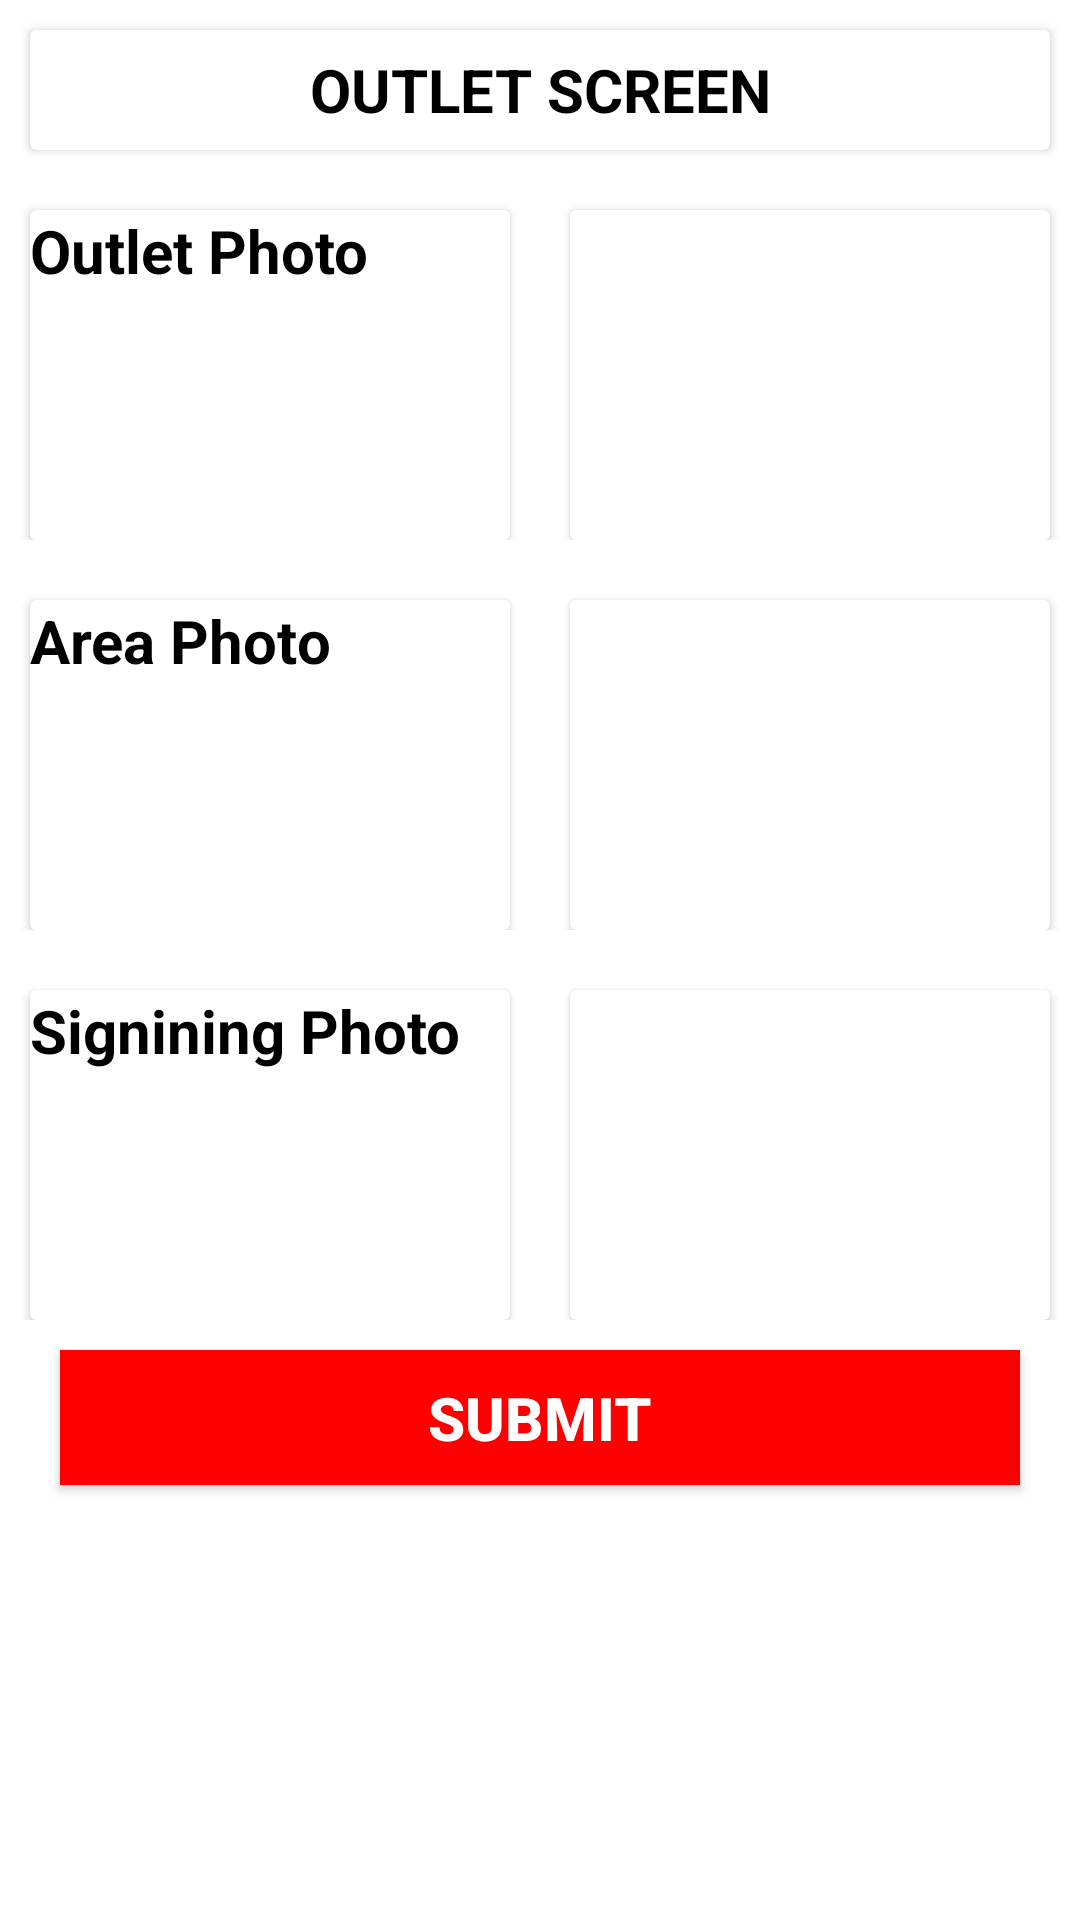

Reconstruct the res/layout file that produces this screen, plus the resources it refers to.
<!-- AndroidManifest.xml: application theme AppTheme -->
<!-- res/layout/outlet.xml -->
<?xml version="1.0" encoding="utf-8"?>
<LinearLayout xmlns:android="http://schemas.android.com/apk/res/android"
    xmlns:app="http://schemas.android.com/apk/res-auto"
    xmlns:tools="http://schemas.android.com/tools"
    android:layout_width="match_parent"
    android:layout_height="match_parent"
    android:background="@color/white"
    android:orientation="vertical"
    tools:context=".Outlet">

    <android.support.v7.widget.CardView
        android:layout_width="match_parent"
        android:layout_height="40dp"
        android:layout_marginLeft="10dp"
        android:layout_marginRight="10dp"
        android:layout_marginTop="10dp">

        <TextView
            android:layout_width="match_parent"
            android:layout_height="match_parent"
            android:gravity="center"
            android:text="Outlet Screen"
            android:textAllCaps="true"
            android:textColor="@color/black"
            android:textSize="20dp"
            android:textStyle="bold" />
    </android.support.v7.widget.CardView>

    <LinearLayout
        android:layout_width="match_parent"
        android:layout_height="120dp"
        android:layout_marginTop="10dp"
        android:background="@color/white"
        android:orientation="horizontal"
        android:weightSum="2">

        <android.support.v7.widget.CardView
            android:layout_width="match_parent"
            android:layout_height="match_parent"
            android:layout_marginLeft="10dp"
            android:layout_marginRight="10dp"
            android:layout_marginTop="10dp"
            android:layout_weight="1">

            <TextView
                android:layout_width="match_parent"
                android:layout_height="match_parent"
                android:text="Outlet Photo"
                android:textAllCaps="false"
                android:textColor="@color/black"
                android:textSize="20dp"
                android:textStyle="bold" />
        </android.support.v7.widget.CardView>

        <android.support.v7.widget.CardView
            android:foreground="?android:attr/selectableItemBackground"
            android:layout_width="match_parent"
            android:layout_height="match_parent"
            android:layout_marginLeft="10dp"
            android:layout_marginRight="10dp"
            android:layout_marginTop="10dp"
            android:layout_weight="1">

            <ImageView
                android:id="@+id/image1"
                android:layout_width="match_parent"
                android:layout_height="match_parent"
                android:layout_weight="1"
                android:src="@drawable/dummy" />
        </android.support.v7.widget.CardView>
    </LinearLayout>

    <LinearLayout
        android:layout_width="match_parent"
        android:layout_height="120dp"
        android:layout_marginTop="10dp"
        android:background="@color/white"
        android:orientation="horizontal"
        android:weightSum="2">

        <android.support.v7.widget.CardView
            android:layout_width="match_parent"
            android:layout_height="match_parent"
            android:layout_marginLeft="10dp"
            android:layout_marginRight="10dp"
            android:layout_marginTop="10dp"
            android:layout_weight="1">

            <TextView
                android:layout_width="match_parent"
                android:layout_height="match_parent"
                android:text="Area Photo"
                android:textAllCaps="false"
                android:textColor="@color/black"
                android:textSize="20dp"
                android:textStyle="bold" />
        </android.support.v7.widget.CardView>

        <android.support.v7.widget.CardView
            android:foreground="?android:attr/selectableItemBackground"
            android:layout_width="match_parent"
            android:layout_height="match_parent"
            android:layout_marginLeft="10dp"
            android:layout_marginRight="10dp"
            android:layout_marginTop="10dp"
            android:layout_weight="1">

            <ImageView
                android:id="@+id/image2"
                android:layout_width="match_parent"
                android:layout_height="match_parent"
                android:layout_weight="1"
                android:src="@drawable/dummy" />
        </android.support.v7.widget.CardView>
    </LinearLayout>

    <LinearLayout
        android:layout_width="match_parent"
        android:layout_height="120dp"
        android:layout_marginTop="10dp"
        android:background="@color/white"
        android:orientation="horizontal"
        android:weightSum="2">

        <android.support.v7.widget.CardView
            android:layout_width="match_parent"
            android:layout_height="match_parent"
            android:layout_marginLeft="10dp"
            android:layout_marginRight="10dp"
            android:layout_marginTop="10dp"
            android:layout_weight="1">

            <TextView
                android:layout_width="match_parent"
                android:layout_height="match_parent"
                android:text="Signining Photo"
                android:textAllCaps="false"
                android:textColor="@color/black"
                android:textSize="20dp"
                android:textStyle="bold" />
        </android.support.v7.widget.CardView>

        <android.support.v7.widget.CardView
            android:foreground="?android:attr/selectableItemBackground"
            android:layout_width="match_parent"
            android:layout_height="match_parent"
            android:layout_marginLeft="10dp"
            android:layout_marginRight="10dp"
            android:layout_marginTop="10dp"
            android:layout_weight="1">

            <ImageView
                android:id="@+id/image3"
                android:layout_width="match_parent"
                android:layout_height="match_parent"
                android:layout_weight="1"
                android:src="@drawable/dummy" />
        </android.support.v7.widget.CardView>
    </LinearLayout>

    <Button
        android:id="@+id/submit_outlet"
        android:layout_width="match_parent"
        android:layout_height="45dp"
        android:layout_marginLeft="20dp"
        android:layout_marginRight="20dp"
        android:layout_marginTop="10dp"
        android:background="@color/colorPrimary"
        android:text="submit"
        android:textAllCaps="true"
        android:textColor="@color/white"
        android:textSize="20dp"
        android:textStyle="bold" />
</LinearLayout>
<!-- resources referenced by this layout -->
<resources>
  <color name="black">#000000</color>
  <color name="colorPrimary">#FF0000</color>
  <color name="white">#FFFFFF</color>
  <style name="AppTheme" parent="Theme.AppCompat.Light.DarkActionBar">
          
          <item name="colorPrimary">@color/colorPrimary</item>
          <item name="colorPrimaryDark">@color/colorPrimaryDark</item>
          <item name="colorAccent">@color/colorAccent</item>
      </style>
  <color name="colorPrimaryDark">#FF0000</color>
  <color name="colorAccent">#FF4081</color>
</resources>
